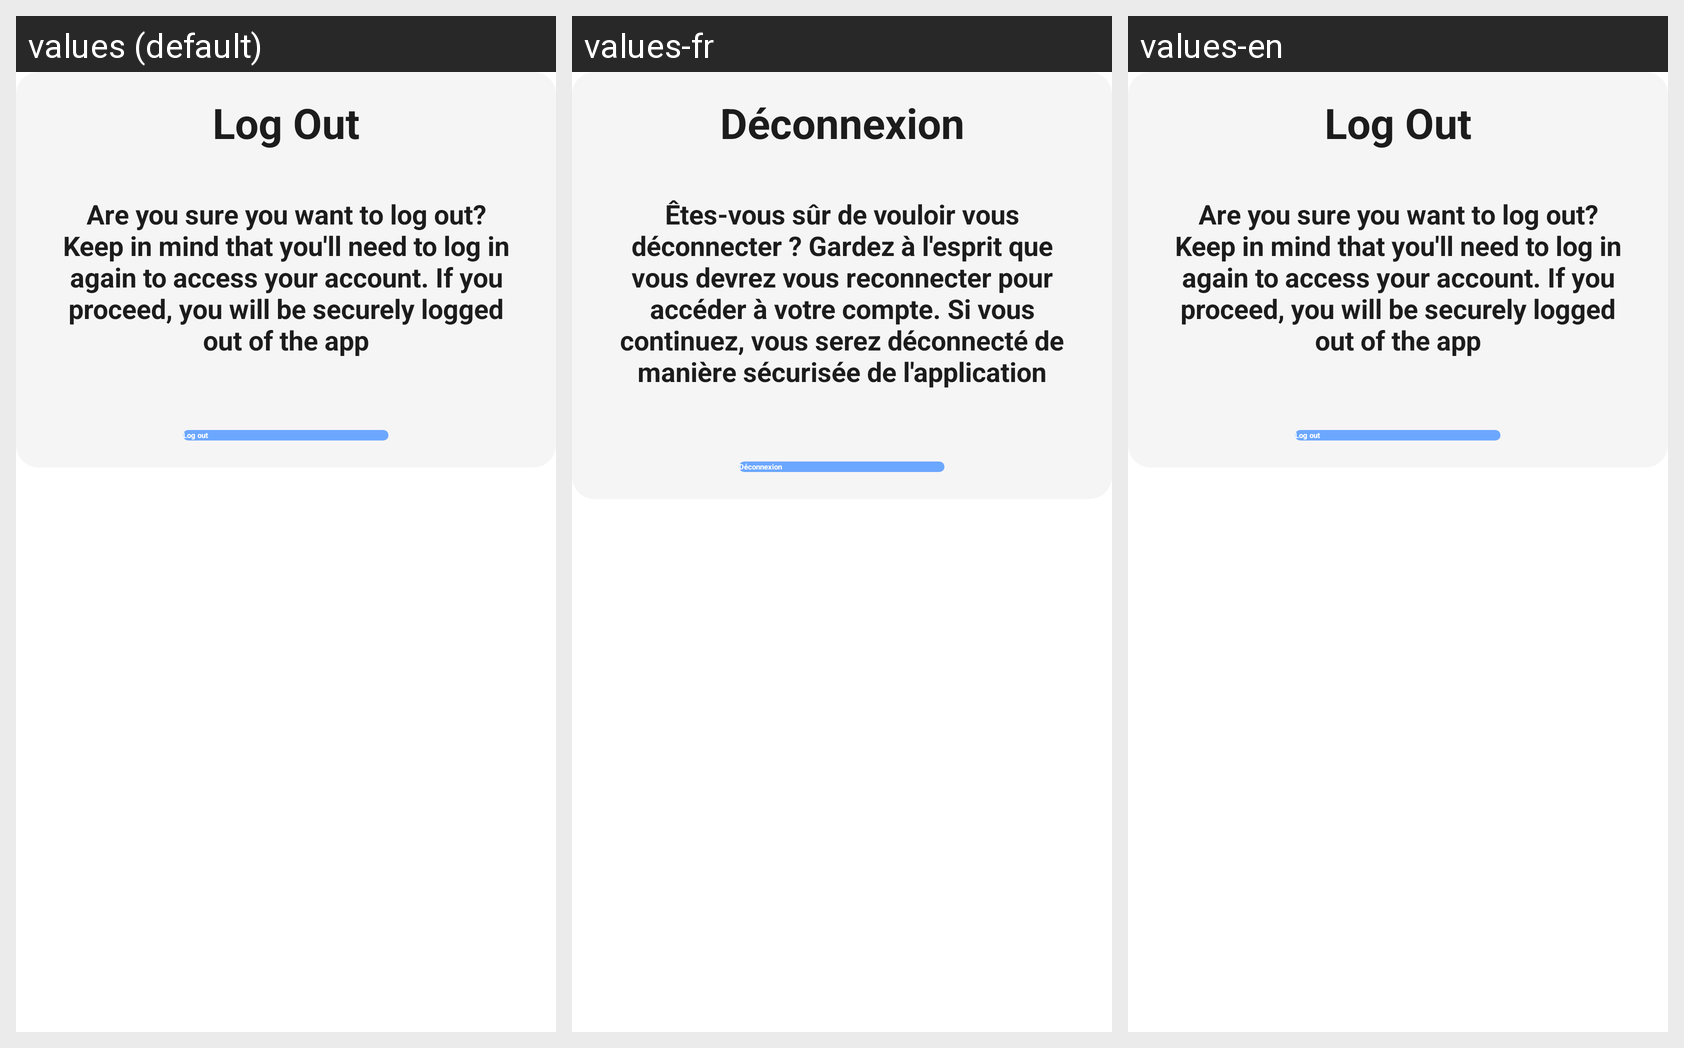

Translations of the strings shown on this Android screen, per locale in the grid:
Android screen res/layout/centrelogout.xml rendered under 3 locales, left to right: values (default), values-fr, values-en. Device: Nexus 5 (rendered at 1080×1920; each locale shown at half size, 540×960, under a caption strip naming it); theme Theme.RegistreCom.
Strings drawn on this screen, with the default value and each locale's value (text and hints the layout hard-codes, and strings that could not be matched under every locale, appear in the picture but are not listed):

log_out
  values: Log Out
  values-fr: Déconnexion
  values-en: Log Out

log_out_message
  values: Are you sure you want to log out? Keep in mind that you'll need to log in again to access your account. If you proceed, you will be securely logged out of the app
  values-fr: Êtes-vous sûr de vouloir vous déconnecter ? Gardez à l'esprit que vous devrez vous reconnecter pour accéder à votre compte. Si vous continuez, vous serez déconnecté de manière sécurisée de l'application
  values-en: Are you sure you want to log out? Keep in mind that you'll need to log in again to access your account. If you proceed, you will be securely logged out of the app

log_out_button
  values: Log out
  values-fr: Déconnexion
  values-en: Log out
